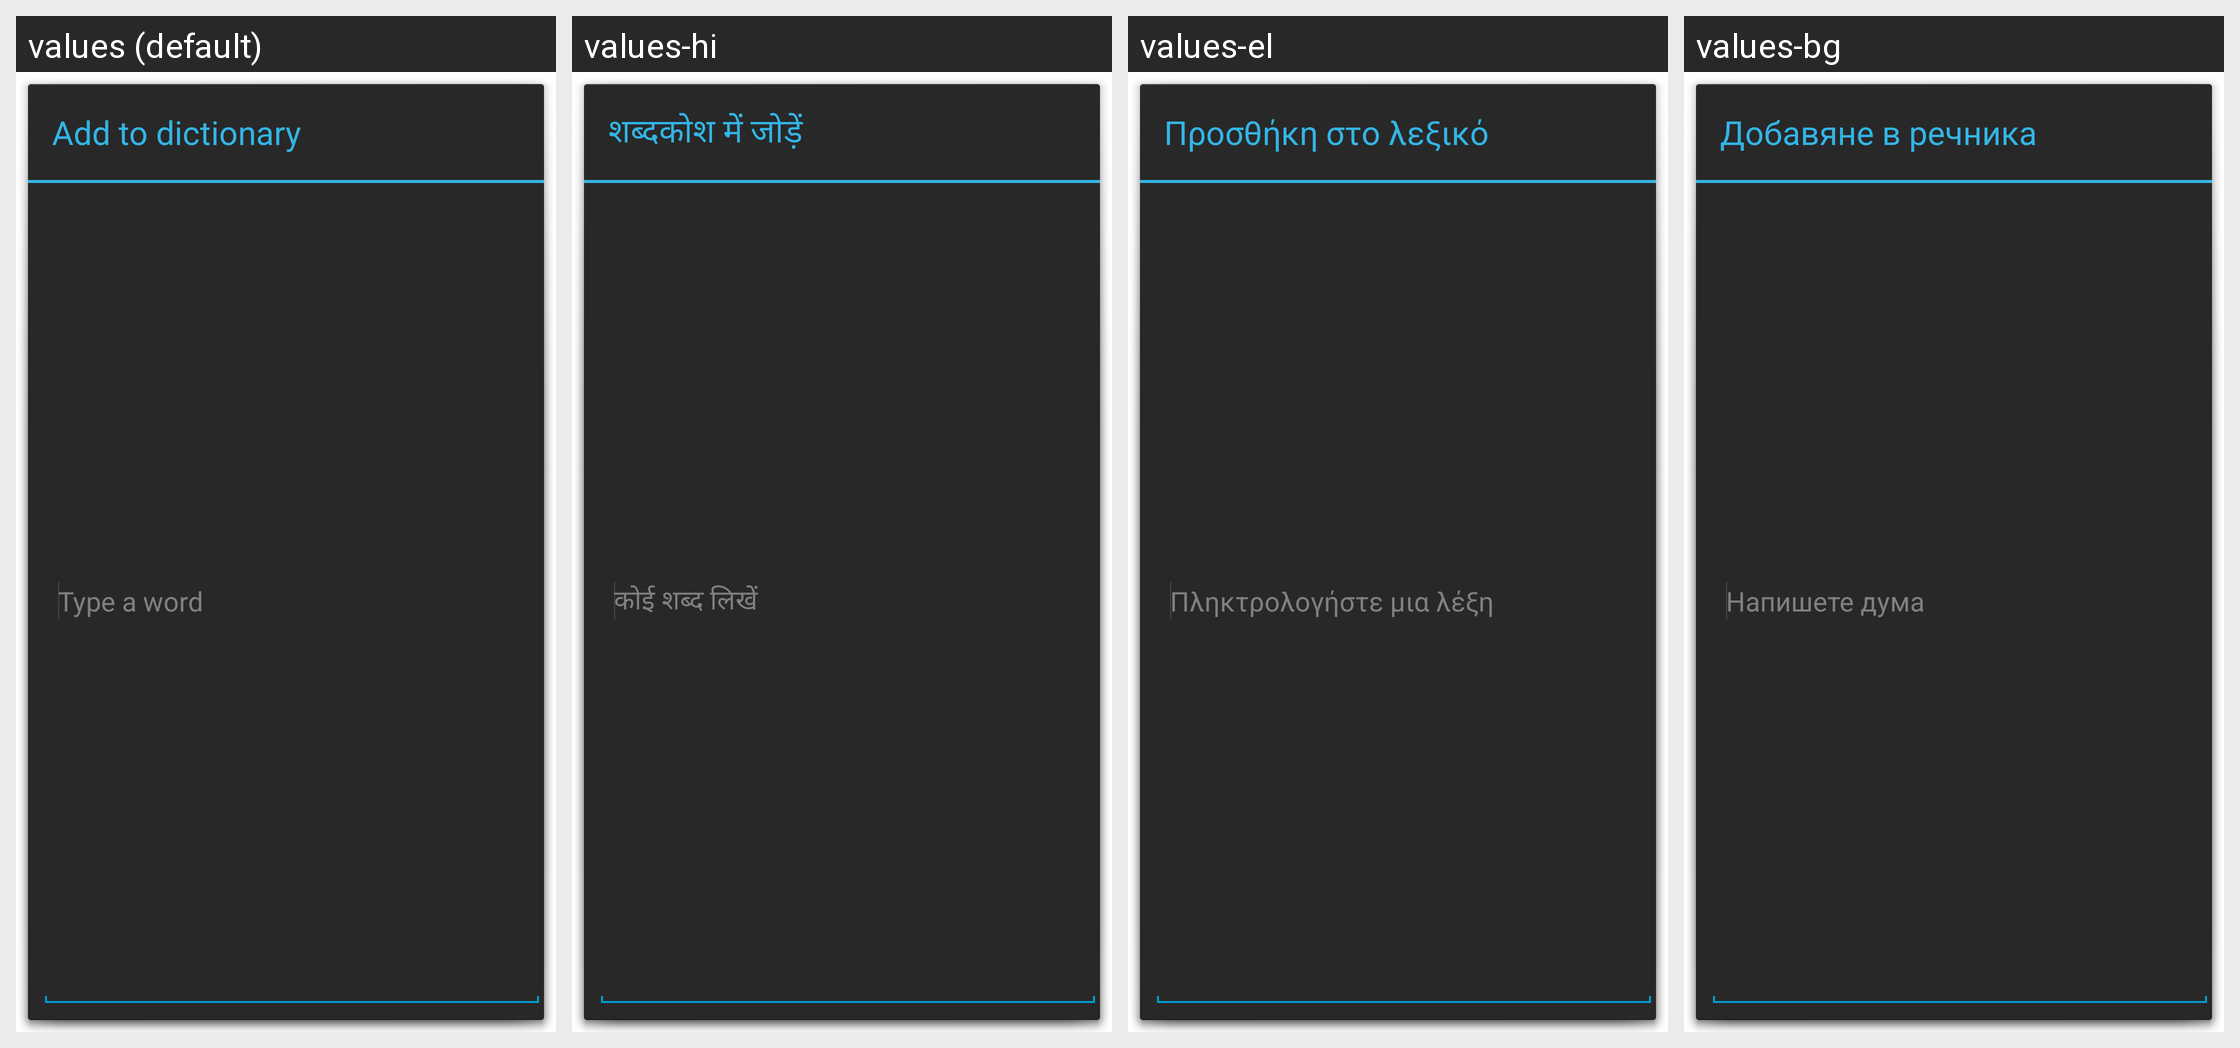

This grid shows one Android layout under several languages. Give, for every string resource on the screen, its name, the default text and each shown locale's text.
Android screen res/layout/user_dictionary_add_word.xml rendered under 4 locales, left to right: values (default), values-hi, values-el, values-bg. Device: Nexus 5 (rendered at 1080×1920; each locale shown at half size, 540×960, under a caption strip naming it); theme android:Theme.Holo.Dialog.NoActionBar.
Other locales in the repository, not shown: values-af, values-am, values-ar, values-ca, values-cs, values-da, values-de, values-en-rGB, values-es, values-es-rUS, values-es-rXA, values-et, values-fa, values-fi, values-fr, values-hr, values-hu, values-in, values-it, values-iw, values-ja, values-ko, values-lt, values-lv, values-ms, values-nb, values-nl, values-pl, values-pt, values-pt-rPT, values-rm, values-ro, values-ru, values-sk, values-sl, values-sr, values-sv, values-sw, values-th, values-tl, values-tr, values-uk, values-vi, values-zh-rCN, values-zh-rTW, values-zu, values-zz-rZZ.
Strings drawn on this screen, with the default value and each locale's value (text and hints the layout hard-codes, and strings that could not be matched under every locale, appear in the picture but are not listed):

user_dict_settings_add_dialog_title
  values: Add to dictionary
  values-hi: शब्‍दकोश में जोड़ें
  values-el: Προσθήκη στο λεξικό
  values-bg: Добавяне в речника

user_dict_settings_add_word_hint
  values: Type a word
  values-hi: कोई शब्द लिखें
  values-el: Πληκτρολογήστε μια λέξη
  values-bg: Напишете дума
